Run: headless pygame with SDL's dummy video driver; simulated clock (each Clock.tick advances the game by its frame time, no real sleeping); random seed 0; keys injected as events and as key.get_pressed() state; no mouse input.
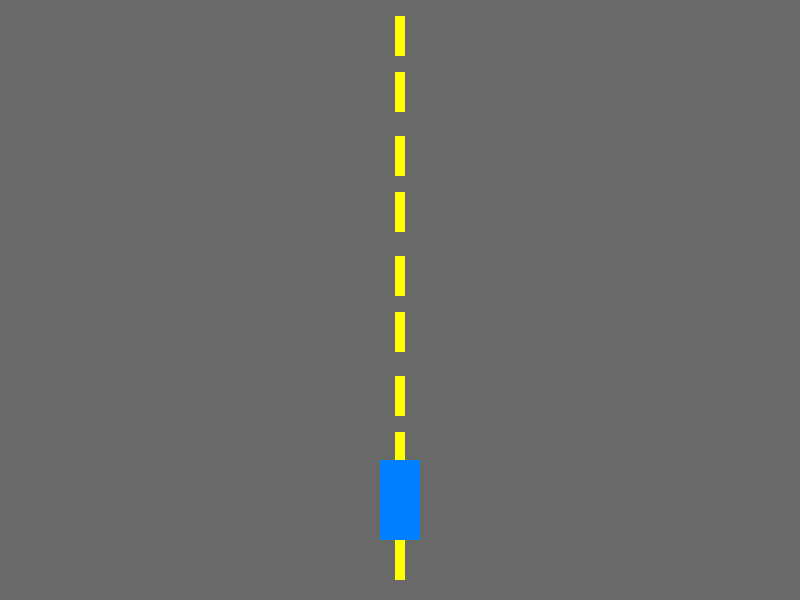
Frame 1 of 4 · flips 1–60 · no input
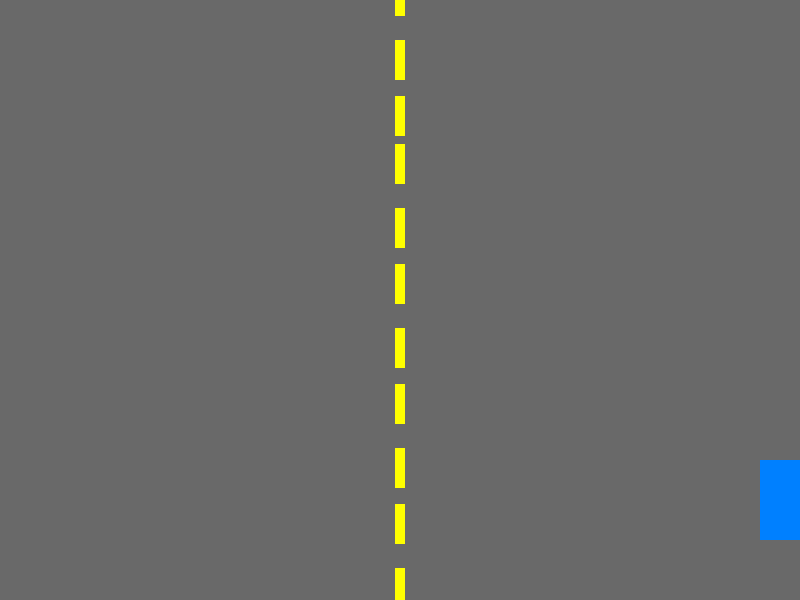
Frame 2 of 4 · flips 61–180 · tapped SPACE, RETURN · held RIGHT (→), D
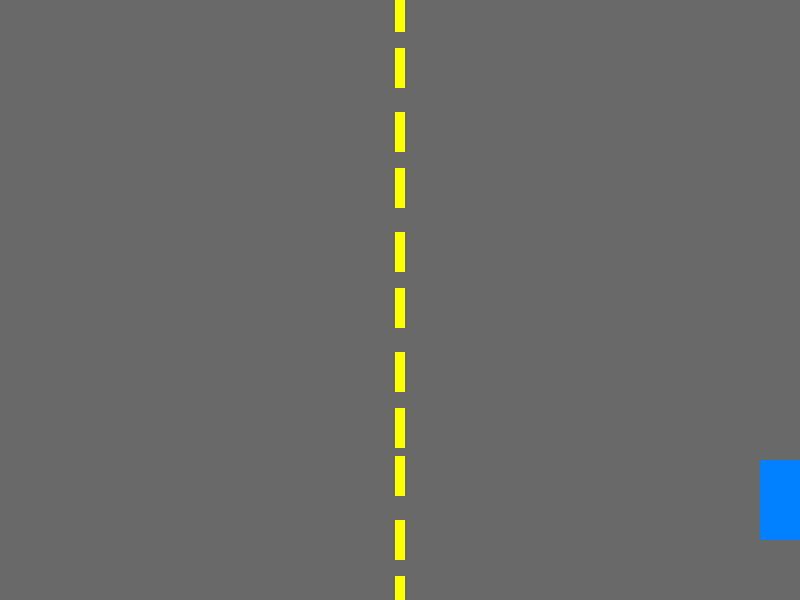
Frame 3 of 4 · flips 181–300 · held DOWN (↓), S
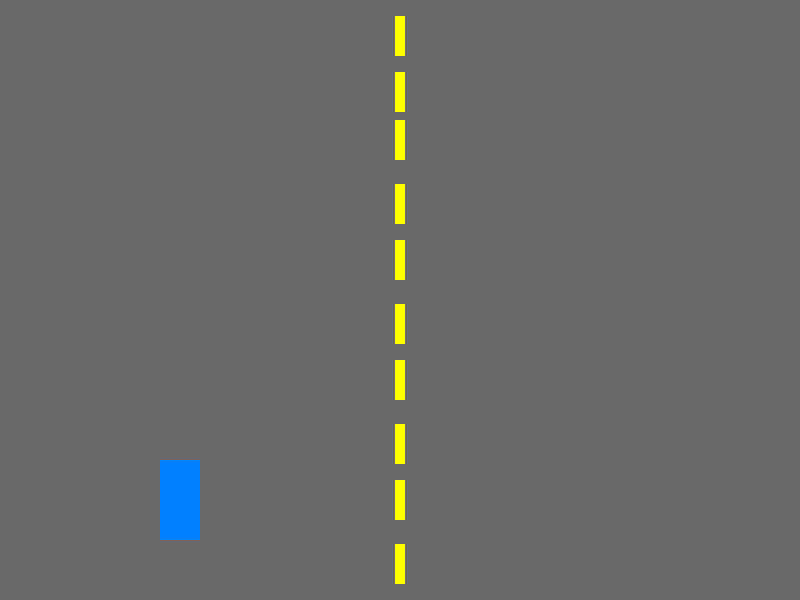
Frame 4 of 4 · flips 301–420 · held LEFT (←), A, UP (↑), W

The pygame program that drew these frames:

import pygame
import random

# Define screen dimensions
screen_width = 800
screen_height = 600

# --- Player Car Class (No changes) ---
class Player(pygame.sprite.Sprite):
    def __init__(self):
        super().__init__()
        self.image = pygame.Surface([40, 80])
        self.image.fill((0, 128, 255))
        self.rect = self.image.get_rect()
        self.rect.center = (screen_width // 2, screen_height - 100)
        self.speed = 5

    def update(self):
        keys = pygame.key.get_pressed()
        if keys[pygame.K_LEFT]:
            self.rect.x -= self.speed
        if keys[pygame.K_RIGHT]:
            self.rect.x += self.speed

        if self.rect.left < 0:
            self.rect.left = 0
        if self.rect.right > screen_width:
            self.rect.right = screen_width

# --- Enemy Car Class (Updated) ---
class Enemy(pygame.sprite.Sprite):
    def __init__(self):
        super().__init__()
        self.image = pygame.Surface([40, 80])
        self.image.fill((255, 0, 0))
        self.rect = self.image.get_rect()
        self.rect.center = (random.randint(20, screen_width - 20), random.randint(-100, -40))
        self.speed = random.randint(4, 8)

    def update(self):
        self.rect.y += self.speed
        # --- Change for More Enemies ---
        # If the enemy goes off the bottom of the screen, remove it
        if self.rect.top > screen_height:
            self.kill() # self.kill() removes the sprite from all groups

# --- Initialize Pygame ---
pygame.init()
screen = pygame.display.set_mode((screen_width, screen_height))
pygame.display.set_caption("My Car Game")
clock = pygame.time.Clock()

# --- Road Lines Setup (No changes) ---
road_lines = []
line_height = 40
line_gap = 20
line_y_start = 0
for i in range(screen_height // (line_height + line_gap) + 2):
    line = pygame.Rect(screen_width / 2 - 5, line_y_start, 10, line_height)
    road_lines.append(line)
    line_y_start += line_height + line_gap
road_speed = 8


# --- Create Sprites and Sprite Groups (Updated for More Enemies) ---
player = Player()

# Create a group for all sprites (for updating and drawing)
all_sprites = pygame.sprite.Group()
all_sprites.add(player)

# Create a separate group just for enemies (for future collision checks)
enemies = pygame.sprite.Group()

# --- Setup for Spawning Enemies ---
# Create a custom event for adding a new enemy
ADD_ENEMY = pygame.USEREVENT + 1
# Set a timer to trigger this event every 1000 milliseconds (1 second)
# You can change 1000 to 500 for more enemies, or 2000 for fewer.
pygame.time.set_timer(ADD_ENEMY, 100)


# --- Main Game Loop ---
running = True
while running:
    clock.tick(60)

    # --- Event Handling (Updated for More Enemies) ---
    for event in pygame.event.get():
        if event.type == pygame.QUIT:
            running = False
            
        # Check if the ADD_ENEMY event has been triggered by our timer
        elif event.type == ADD_ENEMY:
            # Create the new enemy and add it to sprite groups
            new_enemy = Enemy()
            enemies.add(new_enemy)
            all_sprites.add(new_enemy)

    # Update all sprites
    all_sprites.update()

    # Move and Reset Road Lines
    for line in road_lines:
        line.y += road_speed
        if line.top > screen_height:
            line.y = -line_height

    # --- Drawing ---
    screen.fill((105, 105, 105))
    for line in road_lines:
        pygame.draw.rect(screen, (255, 255, 0), line)
    all_sprites.draw(screen)
    pygame.display.flip()

pygame.quit()
